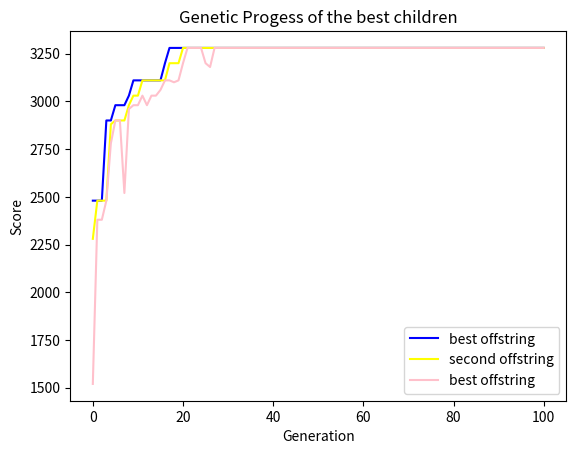

Write the Python code that produced this figure.
from random import choice, choices, randrange, random
import time
import matplotlib.pyplot as plt

items = [{"name":"laptop","weight":1.2,"usefullness":600},
         {"name":"phone","weight":0.5,"usefullness":150},
         {"name":"Makeup","weight":0.3,"usefullness":20},
         {"name":"lighter","weight":0.2,"usefullness":500},
         {"name":"flashlight","weight":0.5,"usefullness":600},
         {"name":"snack","weight":0.1,"usefullness":100},
         {"name":"map","weight":0.1,"usefullness":100},
         {"name":"first aid","weight":1.0,"usefullness":500},
         {"name":"spare cloth","weight":0.5,"usefullness":700},
         {"name":"mosquitoe lamb","weight":1.1,"usefullness":500},
         {"name":"mini TV","weight":2.0,"usefullness":1500},
         {"name":"camera","weight":1.0,"usefullness":550},
         {"name":"books","weight":0.5,"usefullness":480},
         {"name":"plant","weight":1.0,"usefullness":720},
         {"name":"poker","weight":0.1,"usefullness":80}]
def make_gene(length):
    return [choice([0,1]) for _ in range (length)]
def make_population(PopNum,genelength):
    return [make_gene(genelength) for _ in range (PopNum)]
def gene_Fitness(items,gene,maxweight):
    if len(items)!=len(gene): return ValueError("invalid gene")
    fitness = 0
    weight = 0
    for i , present in enumerate(gene):
        if present == 0:
            continue
        fitness += items[i]["usefullness"]
        weight += items[i]["weight"]
    if weight > maxweight:
        return 0
    return fitness 
def crosover_func(genea,geneb):
    if len(genea)!=len(geneb): return ValueError("unbalance gene")
    if len(genea)==2: return genea,geneb
    point = int(len(genea)/2)
    return genea[:point]+geneb[point:] , geneb[:point]+genea[point:]
def uniCrossover_func(genea,geneb):
    if len(genea)!=len(geneb): return ValueError("unbalance gene")
    if len(genea)==2: return genea,geneb
    crossover_genea = [genea[i] if i % 2 == 0 else geneb[i] for i in range(len(genea))]
    crossover_geneb = [geneb[i] if i % 2 == 0 else genea[i] for i in range(len(geneb))]
    return crossover_genea , crossover_geneb#genea[:point]+geneb[point:] , geneb[:point]+genea[point:]
def mutate_gene(Gene,time=1,prob=0.2):
    for i in range(time):
        index = randrange(len(Gene))
        Gene[index]=Gene[index] if random() > prob else abs(Gene[index]-1)
    return Gene

def printgene_info(gene,items):
    itemlist= ""
    value = 0
    weight = 0
    for i,bit in enumerate(gene):
        if bit ==1:
            if itemlist=="" : 
                itemlist += items[i]["name"]
            else : 
                itemlist += ', ' + items[i]["name"]
            value += items[i]["usefullness"]
            weight += items[i]["weight"]
    print(f"The list include: {itemlist}. Usefullness scorce: {value}, weight: {weight}")

def select_func(items,population,fit_func,maxweight):
    return choices(
        population=population,
        weights=[fit_func(items,gene,maxweight) for gene in population],
        k=2
    )
def GeneticAlgorthsm(items,max_weight,fitness_func,select_func,cross_func,mutate_func,generation_limit):
    start= time.time()
    while True:
        population = make_population(50,len(items))
        if  any(gene_Fitness(items,gene,max_weight)!=0 for gene in population):
            break
    report1,report2,report3 = [],[],[]
    for i in range(generation_limit):
        population.sort(key=lambda x: gene_Fitness(items,x,max_weight),reverse=True)
        report1.append(gene_Fitness(items,population[0],max_weight))
        report2.append(gene_Fitness(items,population[1],max_weight))
        report3.append(gene_Fitness(items,population[2],max_weight))
        nextpopulation = population[0:2]
        for j in range (int(len(population)/2)-1):
            parents=select_func(items,population,fitness_func,max_weight)
            offstring1,offstring2=cross_func(parents[0],parents[1])
            nextpopulation += [mutate_func(offstring1,prob=0.5),mutate_func(offstring2,prob=0.5)]
        population = nextpopulation
    population.sort(key=lambda x: gene_Fitness(items,x,max_weight),reverse=True)
    report1.append(gene_Fitness(items,population[0],max_weight))
    report2.append(gene_Fitness(items,population[1],max_weight))
    report3.append(gene_Fitness(items,population[2],max_weight))
    end= time.time()
    print(f"The model runtime is: {end-start}")
    return population[:3],report1,report2,report3


solutions,line1,line2,line3=GeneticAlgorthsm(
    items=items,
    max_weight=3,
    fitness_func=gene_Fitness,
    select_func=select_func,
    cross_func=uniCrossover_func,
    mutate_func=mutate_gene,
    generation_limit=100)
for sol in solutions:
    printgene_info(sol,items)
plt.plot(line1,label="best offstring",color="blue")
plt.plot(line2,label="second offstring",color="yellow")
plt.plot(line3,label="best offstring",color="pink")
plt.title("Genetic Progess of the best children")
plt.xlabel("Generation")
plt.ylabel("Score")
plt.legend()
plt.show()
